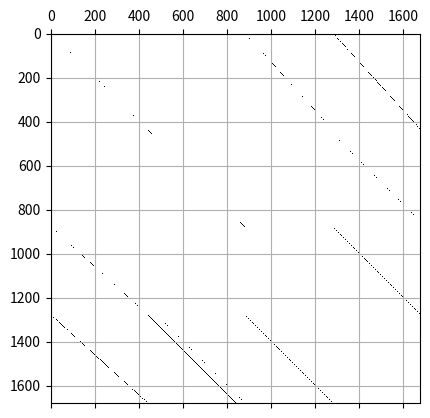
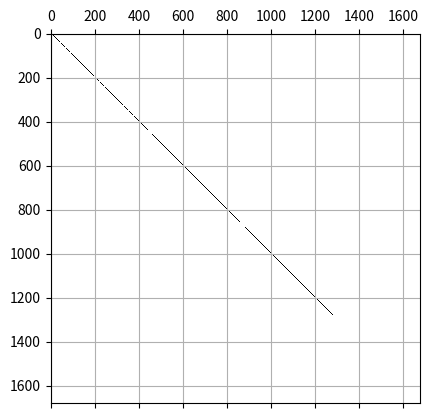

These charts were generated, in order, by the following Python code: (Note: this script raises an exception after producing the figures.)
import numpy as np
import scipy.sparse as sparse
import scipy.sparse.linalg as LA
import matplotlib.pyplot as plt
import matplotlib.pylab as pyl
import matplotlib as mpl
from numpy import sin
from numpy import cos


# Size of grid
Nk = 20
Nl = 20
Nm = 1

# Physical Parameters

R = 2890
Omega = np.pi/(24.0*3600.0) # rotation rate in rad/s
rho = 1e5  # density in kg/m^3

# Non-Dimensionalized Parameters
P_star = rho * R**2 * Omega**2

rmin = 0.99
rmax = 1.0


#ModelVariables = {'uk','ul','um','bk','bl','bm','p','c'};
ModelVariables = ('uk','ul','um','p')

# Size of Matricies
Sizeuk = (Nk+2)*Nl
Sizeul = Nk*(Nl+2)
Sizeum = Nk*Nl
Sizep = Nk*Nl
SizeM = Sizeuk+Sizeul+Sizeum+Sizep

# Create model parameter vectors
dr = (rmax-rmin)/(Nk+1)
r = np.linspace(rmin-dr/2,rmax+dr/2,num=Nk+2)
rb = np.linspace(rmin-dr,rmax,num=Nk+2)
rt = np.linspace(rmin,rmax+dr,num=Nk+2)
dt = np.pi/(Nl+1)
t = np.linspace(-dt/2,np.pi+dt/2,num=Nl+2)
tb = np.linspace(-dt,np.pi,num=Nl+2)
tt = np.linspace(0,np.pi+dt,num=Nl+2)


# print r
# print t

def getIndex(k,l,m,var):
    if (var in ModelVariables):
        if var == 'uk':
            if k>=0 and k<=Nk+1 and l>=1 and l<=Nl and m>=1 and m<=Nm:
                return k + (l-1)*(Nk+2) + (m-1)*SizeM
            else:
                return 'index out of bounds'
        elif var == 'ul':
            if k>=1 and k<=Nk and l>=0 and l<=Nl+1 and m>=1 and m<=Nm:
                return Sizeuk + k-1 + l*Nk + (m-1)*SizeM
            else:
                return 'index out of bounds'
        elif var == 'um':
            if k>=1 and k<=Nk and l>=1 and l<=Nl and m>=1 and m<=Nm:
                return Sizeuk + Sizeul + k-1 + (l-1)*Nk + (m-1)*SizeM
            else:
                return 'index out of bounds'
        elif var == 'p':
            if k>=1 and k<=Nk and l>=1 and l<=Nl and m>=1 and m<=Nm:
                return Sizeuk + Sizeul + Sizeum + k-1 + (l-1)*Nk + (m-1)*SizeM
            #if ((k>=0 and k<=Nk+1 and l>=1 and l<=Nl) or (k>=1 and k<=Nk and l>=0 and l<=Nl+1)) and (m>=1 and m<=Nm):
            #    if l==0:
            #        return Sizeuk + Sizeul + Sizeum + k-1 + (m-1)*SizeM
            #    elif l==Nl+1:
            #        return Sizeuk + Sizeul + Sizeum + Nk + (Nk+2)*Nl + (k-1) + (m-1)*SizeM
            #    else:
            #        return Sizeuk + Sizeul + Sizeum + Nk + (Nk+2)*(l-1) + k + (m-1)*SizeM
            else:
                return 'index out of bounds'
    else:
        return 'Not a valid variable name in this model'

class GovEquation():
    def __init__(self,variable):
        self.rows = []
        self.cols = []
        self.vals = []
        self.variable = variable

    def addTerm(self,var,value,kdiff=0,ldiff=0,mdiff=0):
        for m in range(1,Nm+1):
            for l in range(1,Nl+1):
                for k in range(1,Nk+1):
                    if var =='uk':
                        if (k+kdiff >= 0 and k+kdiff <=Nk+1) and (l+ldiff >= 1 and l+ldiff <=Nl):
                            self.rows.append(getIndex(k,l,m,self.variable))
                            self.cols.append(getIndex(k+kdiff,l+ldiff,m+mdiff,var))
                            self.vals.append(eval(value,globals(),locals()))
                        else:
                            return 'index out of bounds'
                    elif var =='ul':
                        if (k+kdiff >= 1 and k+kdiff <=Nk) and (l+ldiff >= 0 and l+ldiff <=Nl+1):
                            self.rows.append(getIndex(k,l,m,self.variable))
                            self.cols.append(getIndex(k+kdiff,l+ldiff,m+mdiff,var))
                            self.vals.append(eval(value,globals(),locals()))
                        else:
                            return 'index out of bounds'
                    elif var =='um':
                        if (k+kdiff >= 1 and k+kdiff <=Nk) and (l+ldiff >= 1 and l+ldiff <=Nl):
                            self.rows.append(getIndex(k,l,m,self.variable))
                            self.cols.append(getIndex(k+kdiff,l+ldiff,m+mdiff,var))
                            self.vals.append(eval(value,globals(),locals()))
                        else:
                            return 'index out of bounds'
                    elif var =='p':
                        if (k+kdiff >= 1 and k+kdiff <=Nk) and (l+ldiff >= 1 and l+ldiff <=Nl):
                            self.rows.append(getIndex(k,l,m,self.variable))
                            self.cols.append(getIndex(k+kdiff,l+ldiff,m+mdiff,var))
                            self.vals.append(eval(value,globals(),locals()))
                        elif k+kdiff == 0 and (l+ldiff >= 1 and l+ldiff <=Nl):
                            self.rows.append(getIndex(k,l,m,self.variable))
                            self.cols.append(getIndex(1,l+ldiff,m+mdiff,var))
                            self.vals.append(eval(value,globals(),locals()))
                        elif k+kdiff == Nk+1 and (l+ldiff >= 1 and l+ldiff <=Nl):
                            self.rows.append(getIndex(k,l,m,self.variable))
                            self.cols.append(getIndex(Nk,l+ldiff,m+mdiff,var))
                            self.vals.append(eval(value,globals(),locals()))
                        elif (k+kdiff >= 1 and k+kdiff <=Nk) and l+ldiff ==0:
                            self.rows.append(getIndex(k,l,m,self.variable))
                            self.cols.append(getIndex(k+kdiff,1,m+mdiff,var))
                            self.vals.append(eval(value,globals(),locals()))
                        elif (k+kdiff >= 1 and k+kdiff <=Nk) and l+ldiff ==Nl+1:
                            self.rows.append(getIndex(k,l,m,self.variable))
                            self.cols.append(getIndex(k+kdiff,Nl,m+mdiff,var))
                            self.vals.append(eval(value,globals(),locals()))
                        else:
                            return 'index out of bounds'

    def addBC(self,var,value,index):
        for m in range(1,Nm+1):
            if var == 'uk':
                for l in range(1,Nl+1):
                    self.rows.append(getIndex(0,l,m,self.variable))
                    self.cols.append(getIndex(0,l,m,var))
                    self.vals.append(eval(value,globals(),locals()))

                    self.rows.append(getIndex(0,l,m,self.variable))
                    self.cols.append(getIndex(index,l,m,var))
                    self.vals.append(eval(value,globals(),locals()))

                    self.rows.append(getIndex(0,l,m,self.variable))
                    self.cols.append(getIndex(Nk+1,l,m,var))
                    self.vals.append(eval(value,globals(),locals()))

                    self.rows.append(getIndex(0,l,m,self.variable))
                    self.cols.append(getIndex(Nk+1-index,l,m,var))
                    self.vals.append(eval(value,globals(),locals()))
            elif var == 'ul':
                for k in range(1,Nk+1):
                    self.rows.append(getIndex(k,0,m,self.variable))
                    self.cols.append(getIndex(k,0,m,var))
                    self.vals.append(eval(value,globals(),locals()))
                    self.rows.append(getIndex(k,0,m,self.variable))
                    self.cols.append(getIndex(k,index,m,var))
                    self.vals.append(eval(value,globals(),locals()))
                    self.rows.append(getIndex(k,Nl+1,m,self.variable))
                    self.cols.append(getIndex(k,Nl+1,m,var))
                    self.vals.append(eval(value,globals(),locals()))
                    self.rows.append(getIndex(k,Nl+1,m,self.variable))
                    self.cols.append(getIndex(k,Nl+1-index,m,var))
                    self.vals.append(eval(value,globals(),locals()))
            #elif var == 'p':
            #    for k in range(1,Nk+1):
            #        self.rows.append(getIndex(k,0,m,self.variable))
            #        self.cols.append(getIndex(k,0,m,var))
            #        self.vals.append(eval(value,globals(),locals()))
            #        self.rows.append(getIndex(k,0,m,self.variable))
            #        self.cols.append(getIndex(k,index,m,var))
            #        self.vals.append(eval(value,globals(),locals()))
            #        self.rows.append(getIndex(k,Nl+1,m,self.variable))
            #        self.cols.append(getIndex(k,Nl+1,m,var))
            #        self.vals.append(eval(value,globals(),locals()))
            #        self.rows.append(getIndex(k,Nl+1,m,self.variable))
            #        self.cols.append(getIndex(k,Nl+1-index,m,var))
            #        self.vals.append(eval(value,globals(),locals()))
            #    for l in range(1,Nl+1):
            #        self.rows.append(getIndex(0,l,m,self.variable))
            #        self.cols.append(getIndex(0,l,m,var))
            #        self.vals.append(eval(value,globals(),locals()))
            #        self.rows.append(getIndex(0,l,m,self.variable))
            #        self.cols.append(getIndex(index,l,m,var))
            #        self.vals.append(eval(value,globals(),locals()))
            #        self.rows.append(getIndex(0,l,m,self.variable))
            #        self.cols.append(getIndex(Nk+1,l,m,var))
            #        self.vals.append(eval(value,globals(),locals()))
            #        self.rows.append(getIndex(0,l,m,self.variable))
            #        self.cols.append(getIndex(Nk+1-index,l,m,var))
            #        self.vals.append(eval(value,globals(),locals()))

    def getCooMatrix(self):
        return sparse.coo_matrix((self.vals,(self.rows,self.cols)),shape=(SizeM*Nm,SizeM*Nm))

    def todense(self):
        return self.getCooMatrix().todense()

    def getCsrMatrix(self):
        return self.getCooMatrix().tocsr()


###### Right Hand Matrix ########
rmom = GovEquation('uk')
tmom = GovEquation('ul')
pmom = GovEquation('um')
div =GovEquation('p')

rmom.addTerm('p','(rt[k]**2.0-rb[k]**2.0)/2.0/P_star')
rmom.addTerm('p','rt[k]**2.0/2.0/P_star',kdiff=1)
rmom.addTerm('p','-rb[k]**2.0/2.0/P_star',kdiff=-1)
rmom.addTerm('um','2*r[k]**2.0*dr*sin(t[l])')
rmom.addBC('uk','1',1)

tmom.addTerm('p','-sin(tt[l])/2.0/P_star',kdiff=1)
tmom.addTerm('p','(sin(tb[l])-sin(tt[l]))/2.0/P_star',kdiff=0)
tmom.addTerm('p','sin(tb[l])/2.0/P_star',kdiff=-1)
tmom.addTerm('um','2*r[k]*sin(t[l])*dt*cos(t[l])')
tmom.addBC('ul','1',1)

pmom.addTerm('uk','-2*sin(t[l])')
pmom.addTerm('ul','2*cos(t[l])')
pmom.addTerm('p','-1j*m/(r[k]*sin(t[l]))/P_star')

div.addTerm('uk','rt[k]**2*sin(t[l])*dt/2',kdiff=1)
div.addTerm('uk','(rt[k]**2-rb[k]**2)*sin(t[l])*dt/2')
div.addTerm('uk','-rb[k]**2*sin(t[l])*dt/2',kdiff=-1)
div.addTerm('ul','r[k]*dr*sin(tt[l])/2',ldiff=1)
div.addTerm('ul','r[k]*dr*(sin(tt[l])-sin(tb[l]))/2')
div.addTerm('ul','-r[k]*dr*sin(tb[l])/2',ldiff=-1)
div.addTerm('um','1j*m*r[k]*dr*dt')

A = rmom.getCooMatrix() + tmom.getCooMatrix() + pmom.getCooMatrix() + div.getCooMatrix()


####### Left Hand Matrix ########
lrmom = GovEquation('uk')
ltmom = GovEquation('ul')
lpmom = GovEquation('um')
lrmom.addTerm('uk','1.0')
ltmom.addTerm('ul','1.')
lpmom.addTerm('um','1.')
M = lrmom.getCooMatrix() + ltmom.getCooMatrix() + lpmom.getCooMatrix()
# M = np.eye(M.shape[0])

### Save Matrix Pictures #####
plt.figure(1)
plt.spy(np.abs(A.todense()))
plt.grid()
plt.savefig('A_matrix.png')
plt.figure(2)
plt.spy(np.abs(M.todense()))
plt.grid()
plt.savefig('M_matrix.png')

##### Solve Eigenvalue Equation ######
# print A
# print M
np.savetxt('A_matrix.txt',A.todense())
np.savetxt('M_matrix.txt',M.todense())
tol = 1e-2
vals,vecs = LA.eigs(A,k=2,M=M,sigma=1.1,return_eigenvectors=True,tol=tol)
np.save('eigenvals',vals)
np.save('eigenvecs',vecs)
# vals,vecs = LA.eigs(A,k=2,return_eigenvectors=True)


##### Display Waves ######
plt.figure(3)
plt.grid()
plt.plot(vecs[0][0:Nk])
plt.savefig('testplot.png')



